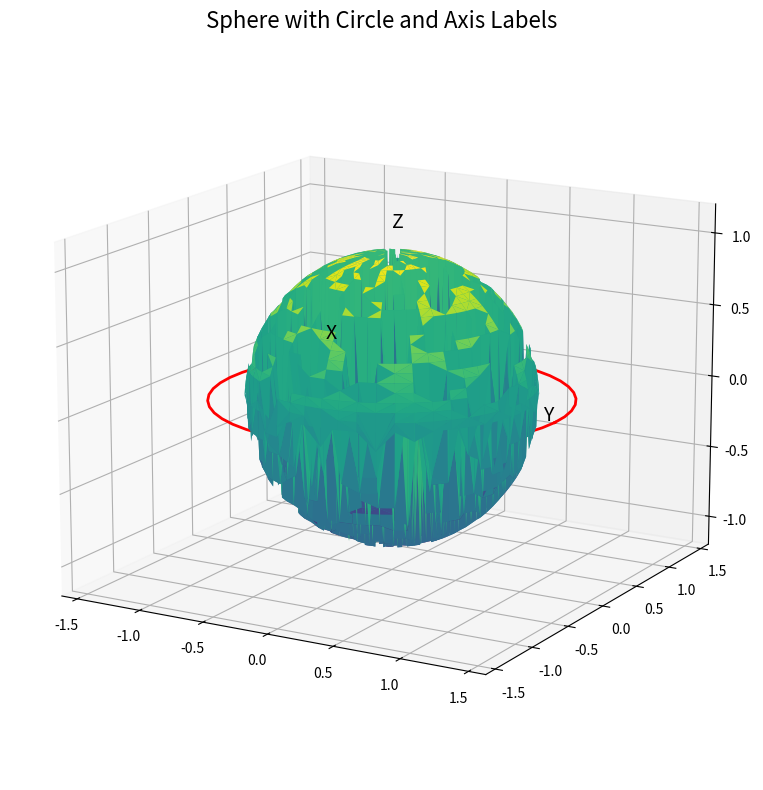

This chart was generated by the following Python code:
import matplotlib.pyplot as plt
from mpl_toolkits.mplot3d import Axes3D
import numpy as np

# Define plot parameters
radius = 1
circle_radius = 1.25  # Radius of the circle around the sphere
num_circle_points = 50  # Number of points for the circle

# Generate sphere points using theta and phi angles
theta, phi = np.mgrid[0.0:np.pi:50j, 0.0:2.0*np.pi:50j]
x_sphere = radius * np.sin(theta) * np.cos(phi)
y_sphere = radius * np.sin(theta) * np.sin(phi)
z_sphere = radius * np.cos(theta)

# Generate circle points around the sphere (x, y plane)
theta_circle = np.linspace(0, 2*np.pi, num_circle_points)
x_circle = circle_radius * np.cos( theta_circle )
y_circle = circle_radius * np.sin( theta_circle )

# Create a new figure and a set of subplots
fig = plt.figure(figsize=(8, 8))
ax = fig.add_subplot(111, projection='3d')

# Plot the sphere surface
ax.plot_trisurf(x_sphere.flatten(), y_sphere.flatten(), z_sphere.flatten(), cmap='viridis', linewidth=0.2)

# Plot the circle around the sphere (x, y plane, z=0)
ax.plot(x_circle, y_circle, 0, color='red', linewidth=2)  # Adjust color and line width

# Set labels and title with desired positions
ax.text(-radius - radius/5, radius + radius/5, 0, 'X', fontsize=14, ha='center')
ax.text(radius + radius/5, 0, 0, 'Y', fontsize=14, ha='center')
ax.text(0, 0, radius + radius/5, 'Z', fontsize=14, va='center')
ax.set_title('Sphere with Circle and Axis Labels', fontsize=16)

# Set axis limits slightly bigger than sphere and circle
ax.set_xlim(-radius - circle_radius/2, radius + circle_radius/2)
ax.set_ylim(-radius - circle_radius/2, radius + circle_radius/2)
ax.set_zlim(-radius - radius/5, radius + radius/5)

# Set camera view (optional)
ax.view_init(elev=15, azim=-60)  # Adjust elevation and azimuth for desired view

plt.tight_layout()
plt.show()